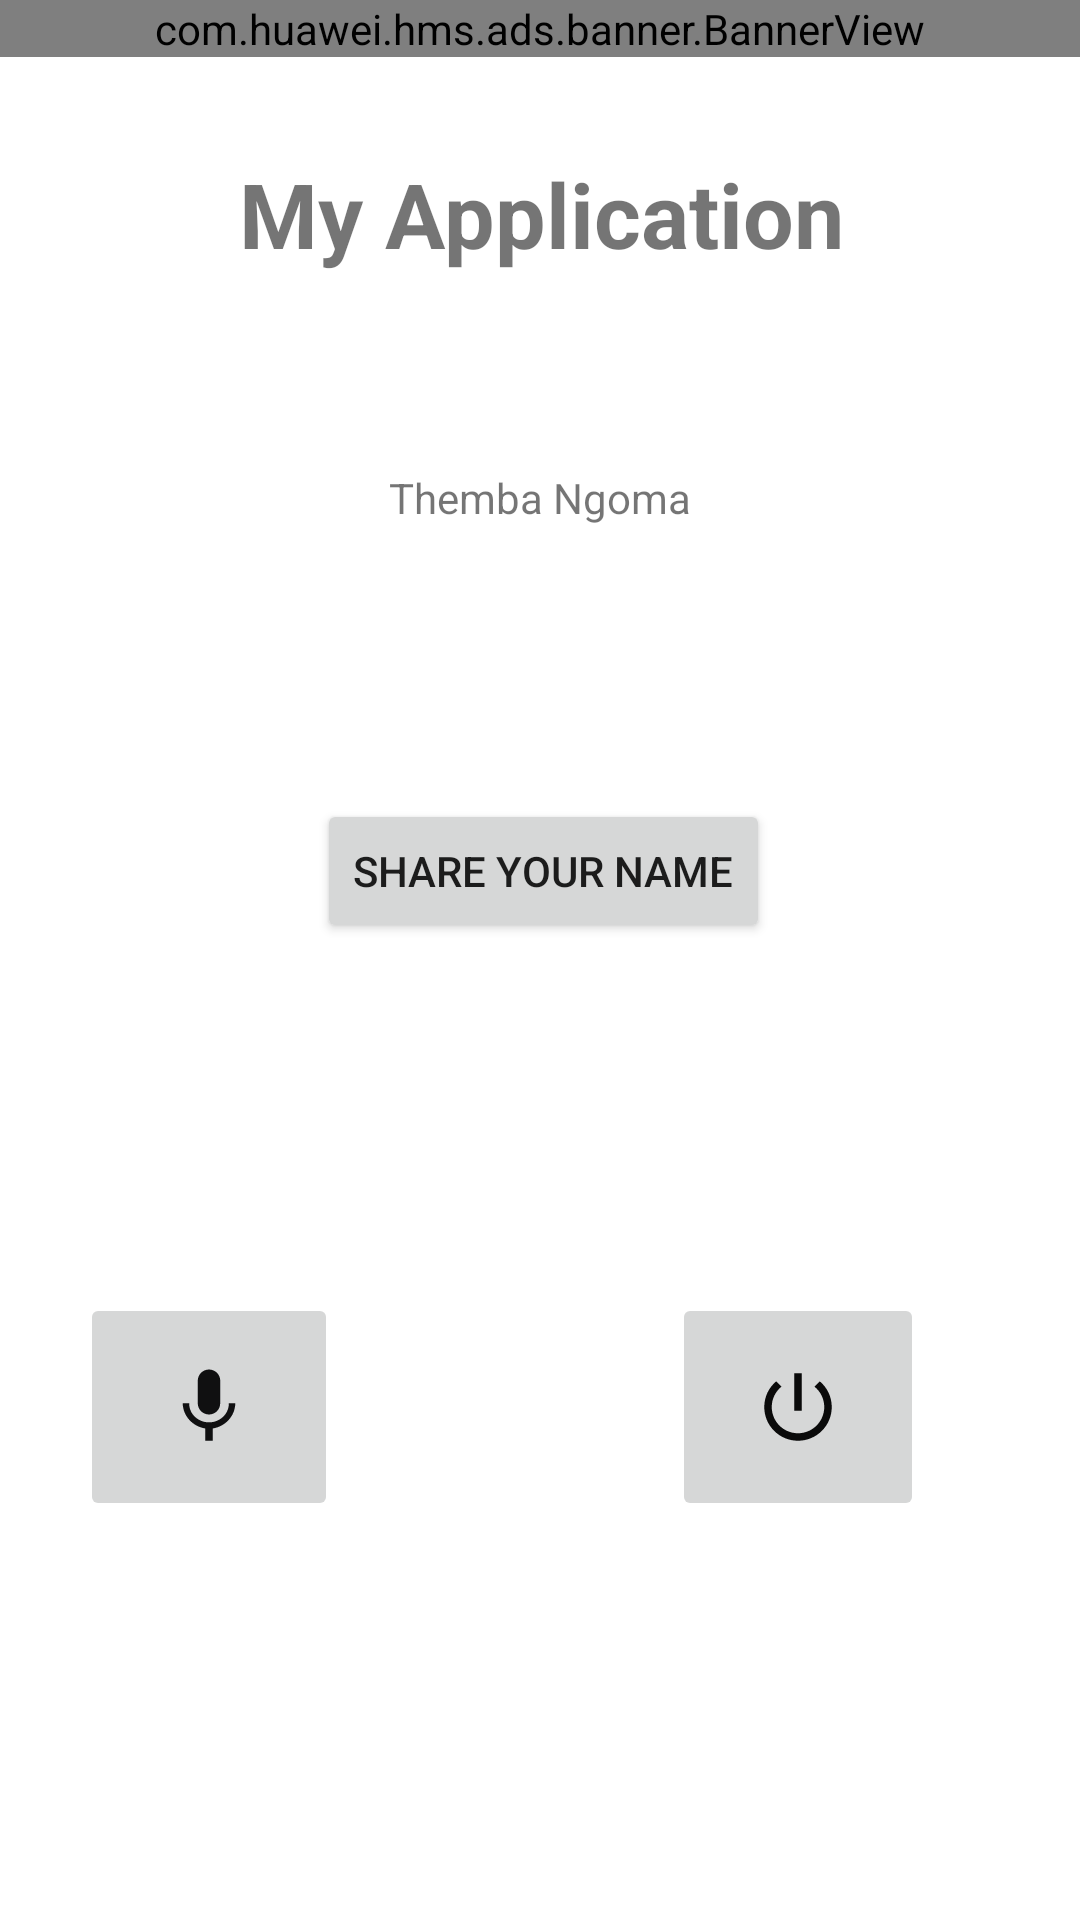

Android layout source for this screen:
<!-- AndroidManifest.xml: application theme Theme.MyN3F -->
<!-- res/layout/activity_main.xml -->
<?xml version="1.0" encoding="utf-8"?>
<androidx.constraintlayout.widget.ConstraintLayout xmlns:android="http://schemas.android.com/apk/res/android"
    xmlns:app="http://schemas.android.com/apk/res-auto"
    xmlns:hwads="http://schemas.android.com/apk/res-auto"
    xmlns:tools="http://schemas.android.com/tools"
    android:id="@+id/root_View"
    android:layout_width="match_parent"

    android:layout_height="match_parent"
    tools:context=".MainActivity">

    <com.huawei.hms.ads.banner.BannerView
        android:id="@+id/hw_banner_vi"
        android:layout_width="match_parent"
        android:layout_height="wrap_content"

        app:layout_constraintEnd_toEndOf="parent"
        app:layout_constraintHorizontal_bias="0.5"
        app:layout_constraintStart_toStartOf="parent"
        hwads:adId="testw6vs28auh3"
        hwads:bannerSize="BANNER_SIZE_320_50"
        tools:ignore="MissingConstraints" />


    <TextView
        android:id="@+id/textView"
        android:layout_width="wrap_content"
        android:layout_height="wrap_content"
        android:layout_marginStart="105dp"
        android:layout_marginTop="100dp"
        android:layout_marginEnd="104dp"
        android:layout_marginBottom="65dp"
        android:text="My Application"
        android:textSize="30sp"
        android:textStyle="bold"
        app:layout_constraintBottom_toTopOf="@+id/textView3"
        app:layout_constraintEnd_toEndOf="parent"
        app:layout_constraintStart_toStartOf="parent"
        app:layout_constraintTop_toTopOf="parent" />

    <TextView
        android:id="@+id/textView3"
        android:layout_width="wrap_content"
        android:layout_height="wrap_content"
        android:layout_marginBottom="91dp"
        android:text="Themba Ngoma"
        app:layout_constraintBottom_toTopOf="@+id/button"
        app:layout_constraintEnd_toEndOf="parent"
        app:layout_constraintHorizontal_bias="0.5"
        app:layout_constraintStart_toStartOf="parent"
        app:layout_constraintTop_toBottomOf="@+id/textView" />

    <Button
        android:id="@+id/button"
        android:layout_width="wrap_content"
        android:layout_height="wrap_content"
        android:layout_marginStart="117dp"
        android:layout_marginEnd="115dp"
        android:layout_marginBottom="166dp"
        android:text="Share Your Name"
        app:layout_constraintBottom_toTopOf="@+id/imageButtonT"
        app:layout_constraintEnd_toEndOf="parent"
        app:layout_constraintStart_toStartOf="parent"
        app:layout_constraintTop_toBottomOf="@+id/textView3" />

    <ImageButton
        android:id="@+id/imageButtonT"
        android:layout_width="84dp"
        android:layout_height="76dp"
        android:layout_marginEnd="52dp"
        android:layout_marginBottom="133dp"
        app:layout_constraintBottom_toBottomOf="parent"
        app:layout_constraintEnd_toEndOf="parent"
        hwads:srcCompat="@drawable/ic_baseline_power_offf" />

    <ImageButton
        android:id="@+id/imageButtonR"
        android:layout_width="86dp"
        android:layout_height="76dp"
        android:layout_marginStart="52dp"
        android:layout_marginEnd="137dp"
        android:layout_marginBottom="133dp"
        app:layout_constraintBottom_toBottomOf="parent"
        app:layout_constraintEnd_toStartOf="@+id/imageButtonT"
        app:layout_constraintStart_toStartOf="parent"
        hwads:srcCompat="@drawable/ic_baseline_mic_30" />

    <TextView
        android:id="@+id/textView4"
        android:layout_width="wrap_content"
        android:layout_height="wrap_content"
        android:layout_marginStart="72dp"
        android:layout_marginTop="482dp"
        android:layout_marginBottom="20dp"
        android:text="Record"
        app:layout_constraintBottom_toTopOf="@+id/imageButtonR"
        app:layout_constraintStart_toStartOf="parent"
        app:layout_constraintTop_toTopOf="parent" />

    <TextView
        android:id="@+id/textView5"
        android:layout_width="wrap_content"
        android:layout_height="wrap_content"
        android:layout_marginTop="482dp"
        android:layout_marginEnd="80dp"
        android:layout_marginBottom="20dp"
        android:text="Torch"
        app:layout_constraintBottom_toTopOf="@+id/imageButtonT"
        app:layout_constraintEnd_toEndOf="parent"
        app:layout_constraintTop_toTopOf="parent" />
</androidx.constraintlayout.widget.ConstraintLayout>
<!-- resources referenced by this layout -->
<resources>
  <!-- drawable ic_baseline_mic_30 (drawable-v24) -->
  <vector android:height="30dp" android:tint="#101011"
      android:viewportHeight="24" android:viewportWidth="24"
      android:width="30dp" xmlns:android="http://schemas.android.com/apk/res/android">
      <path android:fillColor="@android:color/white" android:pathData="M12,14c1.66,0 2.99,-1.34 2.99,-3L15,5c0,-1.66 -1.34,-3 -3,-3S9,3.34 9,5v6c0,1.66 1.34,3 3,3zM17.3,11c0,3 -2.54,5.1 -5.3,5.1S6.7,14 6.7,11L5,11c0,3.41 2.72,6.23 6,6.72L11,21h2v-3.28c3.28,-0.48 6,-3.3 6,-6.72h-1.7z"/>
  </vector>
  <!-- drawable ic_baseline_power_offf (drawable-v24) -->
  <vector android:height="30dp" android:tint="#0A0A0A"
      android:viewportHeight="24" android:viewportWidth="24"
      android:width="30dp" xmlns:android="http://schemas.android.com/apk/res/android">
      <path android:fillColor="@android:color/white" android:pathData="M13,3h-2v10h2L13,3zM17.83,5.17l-1.42,1.42C17.99,7.86 19,9.81 19,12c0,3.87 -3.13,7 -7,7s-7,-3.13 -7,-7c0,-2.19 1.01,-4.14 2.58,-5.42L6.17,5.17C4.23,6.82 3,9.26 3,12c0,4.97 4.03,9 9,9s9,-4.03 9,-9c0,-2.74 -1.23,-5.18 -3.17,-6.83z"/>
  </vector>
  <style name="Theme.MyN3F" parent="Theme.MaterialComponents.DayNight.DarkActionBar">
          
          <item name="colorPrimary">@color/purple_500</item>
          <item name="colorPrimaryVariant">@color/purple_700</item>
          <item name="colorOnPrimary">@color/white</item>
          
          <item name="colorSecondary">@color/teal_200</item>
          <item name="colorSecondaryVariant">@color/teal_700</item>
          <item name="colorOnSecondary">@color/black</item>
          
          <item name="android:statusBarColor" tools:targetApi="l">?attr/colorPrimaryVariant</item>
          
      </style>
  <!-- not gathered from this repository: default colours our renderer supplied (Android Studio template values) -->
  <color name="purple_500">#FF6200EE</color>
  <color name="purple_700">#FF3700B3</color>
  <color name="teal_200">#FF03DAC5</color>
  <color name="teal_700">#FF018786</color>
  <color name="black">#FF000000</color>
  <color name="white">#FFFFFFFF</color>
</resources>
